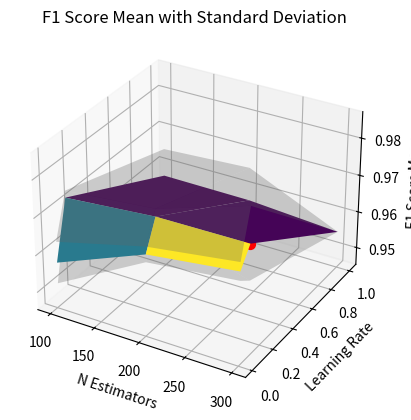

This figure's Python source:
import numpy as np
import re
import matplotlib.pyplot as plt

learning_rates = [0.01, 0.1, 1]
n_estimators = [100, 200, 300]

# Scores F1 moyens correspondants à chaque combinaison de learning_rate et N_estimator
f1_scores_mean = np.array([
    [0.9574, 0.967, 0.97],
    [0.9726, 0.9746, 0.9748],
    [0.9572, 0.957, 0.9552]
])

# Écarts types correspondants à chaque combinaison de learning_rate et N_estimator
std_dev_matrix = np.array([
    [0.005642694391866359, 0.0020591260281974015, 0.0024166091947189165],
    [0.0018547236990991425, 0.002059126028197402, 0.009541488353501259],
    [0.00755248303539969, 0.009086253353280447, 0.0]
])

# Trouver les indices des valeurs maximales
max_indices = np.argwhere(f1_scores_mean == np.max(f1_scores_mean))
max_lr_idx, max_ne_idx = max_indices[0]

# Création des grilles de learning_rate et N_estimator
X, Y = np.meshgrid(n_estimators, learning_rates)

fig = plt.figure()
ax = fig.add_subplot(111, projection='3d')

# Afficher la surface des scores F1 moyens
ax.plot_surface(X, Y, f1_scores_mean, cmap='viridis')

# Afficher la surface supérieure des écarts types
ax.plot_surface(X, Y, f1_scores_mean + std_dev_matrix, alpha=0.3, color='gray')

# Afficher la surface inférieure des écarts types
ax.plot_surface(X, Y, f1_scores_mean - std_dev_matrix, alpha=0.3, color='gray')

# Afficher le point rouge pour la valeur maximale
ax.scatter(n_estimators[max_ne_idx], learning_rates[max_lr_idx], f1_scores_mean[max_lr_idx, max_ne_idx], color='red', s=50)

ax.set_xlabel('N Estimators')
ax.set_ylabel('Learning Rate')
ax.set_zlabel('F1 Score Mean')

plt.title('F1 Score Mean with Standard Deviation')
plt.show()